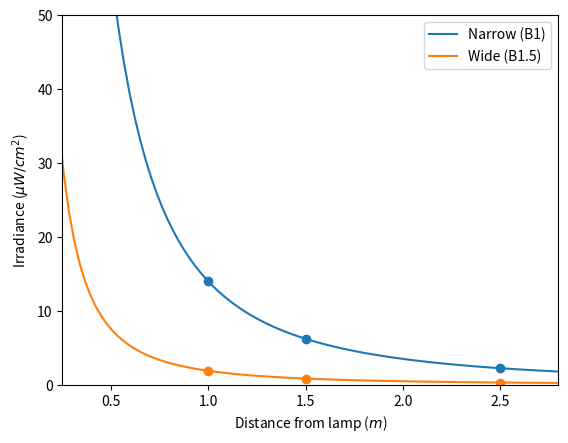

Here is the Python script that generated this plot:
# Far UV-C lamp exposure calculations
# [redacted]

import numpy as np
import matplotlib.pyplot as plt
from scipy.optimize import curve_fit

# Person dimensions
h_stand = 1.83  # m (assuming 6ft individual)
h_sit_office = 1.42  # m (assuming 6ft individual). Varies by chair setting.
h_sit_kitchen = 1.19  # m (assuming 6ft individual)

# Office dimensions
h_office = 2.46  # height of small office room (m)
r_office = 0.61  # distance from vertical lamp axis (m). Varies on room-by-room basis.

# Meeting room dimensions
h_mroom = h_office  # same height as small offices (m)
r_mroom = 1.23  # max distance from center table (m)

# Kitchen
h_kibeam = 2.57  # height of I-beams in the kitchen (m)
h_kceil = 3.05  # height kitchen ceiling (m)
r_ibeam = 2.29  # distance between I-beams (m)

# Lamp sepcs at peak irradiance (r=0). See
# https://www.ushio.com/files/specifications/care222-filtered-far-uv-c-excimer-lamp-module-technical-data-sheet.pdf
p_narrow = np.array([14, 6.2, 2.2])  # Ushio Care222 B1 (narrow) specs (mW/cm^2).
p_wide = np.array([1.9, 0.8, 0.3])  # Ushio Care222 B1.5 (wide) specs(mW/cm^2)

# Fit intensity curve to Ushio irradiance data
h = np.array([1, 1.5, 2.5])  # vertical distance from lamp center (m)
r = 0  # peak irradiance

# For peak irradiation, r=0, so distance from lamp d = h
d = np.sqrt(r ** 2 + h ** 2)


def intensity(d, P):  # d = distance from lamp, P = lamp power
    return P / (4 * np.pi * d ** 2)


# fit curve
P_narrow_fit, _ = curve_fit(intensity, d, p_narrow)
P_wide_fit, _ = curve_fit(intensity, d, p_wide)

dist_plot = np.linspace(0, 2.8, 100)
p_narrow_calc = intensity(dist_plot, P_narrow_fit[0])
p_wide_calc = intensity(dist_plot, P_wide_fit[0])

plt.plot(d, p_narrow, 'o', c='C0')
plt.plot(dist_plot, p_narrow_calc, c='C0', label='Narrow (B1)')

plt.plot(d, p_wide, 'o', c='C1')
plt.plot(dist_plot, p_wide_calc, c='C1', label='Wide (B1.5)')

plt.xlim([0.25, 2.8])
plt.ylim([0, 50])
plt.xlabel('Distance from lamp ($m$)')
plt.ylabel('Irradiance ($\mu W/cm^2$)')
plt.legend()
plt.show()

# Exposure calculations

def exposure_dose(r, h, t, lamp='B1'):
    # r = horizontal distance from lamp center (m)
    # h = vertical distance from lamp center (m)
    # t = time of exposure (in hours)
    # lamp {B1, B.15} where B1 is narrow and B1.5 is wide

    if lamp == 'B1':
        P = 175.76 / 1000  # Lamp power from fit
    elif lamp == 'B1.5':
        P = 23.67 / 1000
    else:
        return 'Lamp code is invalid {B1, B1.5}'

    # calculate irradiance
    d = np.sqrt(r ** 2 + h ** 2)
    I = intensity(d, P)

    # calculate dose (mJ/cm^2)
    return I * (t * 60 * 60)


# 8h exposure dose for the head of a 6ft tall person standing at peak irradiance in small office under B1 lamp
dose1 = exposure_dose(0, h_office - h_stand, 8, lamp='B1')

# 8h exposure dose for the head of a 6ft tall person sitting at peak irradiance in small office under B1 lamp
dose2 = exposure_dose(0, h_office - h_sit_office, 8, lamp='B1')

# 8h exposure dose for the head of a 6ft tall person standing in small office under center-ceiling B1 lamp
dose3 = exposure_dose(r_office, h_office - h_stand, 8, lamp='B1')

# 8h exposure dose for the head of a 6ft tall person sitting in small office under center-ceiling B1 lamp
dose4 = exposure_dose(r_office, h_office - h_sit_office, 8, lamp='B1')

# 1h exposure for the head of a 6ft tall person sitting in the cafeteria under the center I-meam (3 I-beams) with B1
# lamps
dose5 = exposure_dose(0, h_kibeam-h_sit_kitchen, 1, lamp='B1') + 2 * exposure_dose(r_ibeam, h_kibeam-h_sit_kitchen, 1, lamp='B1')

# 1h peak exposure (r=0) for the head of a 6ft tall person sitting in a small meeting room under a center-ceiling B1
# lamps
dose6 = exposure_dose(0, h_mroom-h_sit_office, 1, lamp='B1')